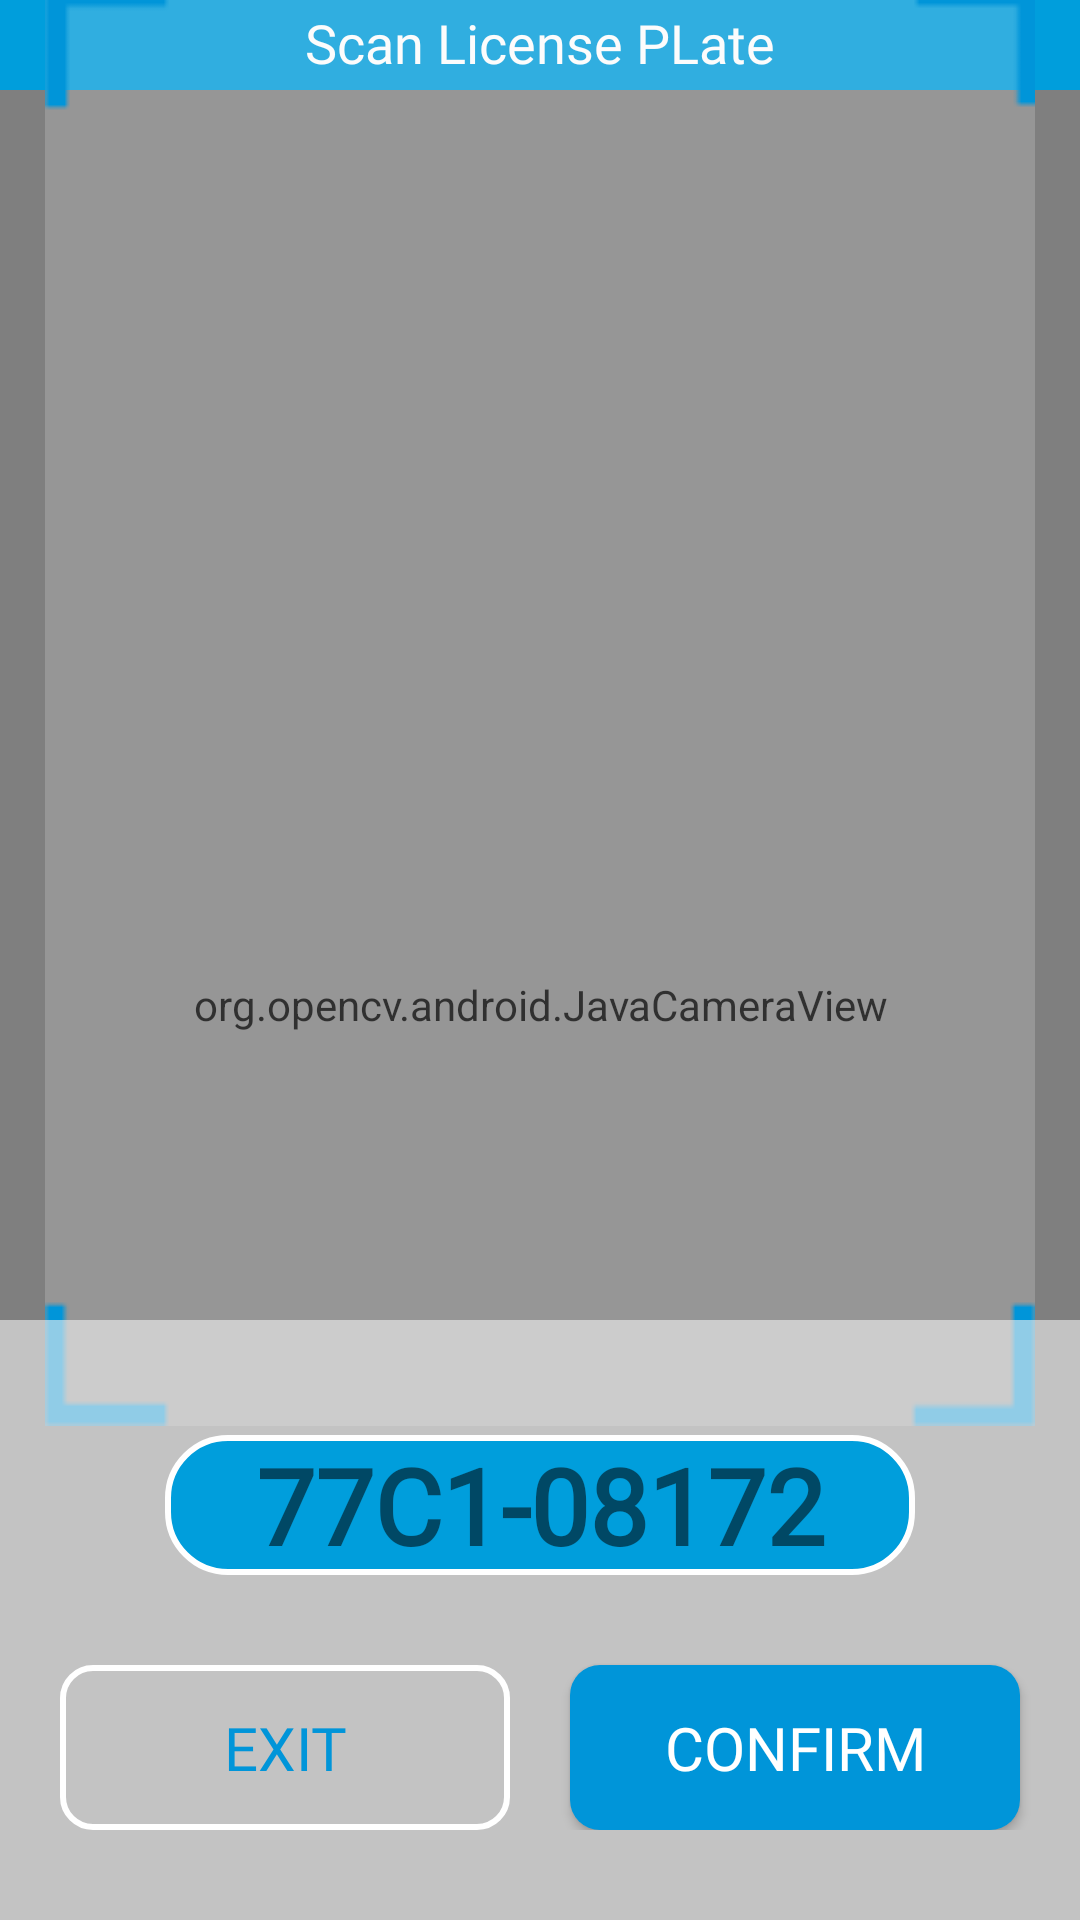

Reconstruct the res/layout file that produces this screen, plus the resources it refers to.
<!-- AndroidManifest.xml: application theme Theme.NFC_Parking1_Project -->
<!-- res/layout/activity_scan.xml -->
<?xml version="1.0" encoding="utf-8"?>
<androidx.constraintlayout.widget.ConstraintLayout xmlns:android="http://schemas.android.com/apk/res/android"
    xmlns:app="http://schemas.android.com/apk/res-auto"
    xmlns:tools="http://schemas.android.com/tools"
    android:layout_width="match_parent"
    android:layout_height="match_parent"
    android:id="@+id/scan_activity"
    tools:context=".activity.ScanActivity">

        <TextView
            android:id="@+id/tv_title_scan_page"
            android:layout_width="match_parent"
            android:layout_height="30dp"
            android:background="@color/primary_color"
            android:fontFamily="@font/quicksand_medium"
            android:paddingTop="2dp"
            android:text="Scan License PLate"
            android:textAlignment="center"
            android:textColor="@color/white"
            android:textSize="18sp"
            app:layout_constraintTop_toTopOf="parent"/>

        <org.opencv.android.JavaCameraView
            android:id="@+id/camera_preview"
            android:layout_width="match_parent"
            android:layout_height="match_parent"
            android:layout_marginTop="30dp"/>

        <RelativeLayout
            android:layout_width="330dp"
            android:layout_height="480dp"
            android:background="@color/grey"
            android:alpha="0.2"
            app:layout_constraintBottom_toTopOf="@+id/relativeLayout2"
            app:layout_constraintEnd_toEndOf="parent"
            app:layout_constraintStart_toStartOf="parent"
            app:layout_constraintTop_toBottomOf="@+id/tv_title_scan_page">

        </RelativeLayout>

        <ImageView
            android:layout_width="330dp"
            android:layout_height="480dp"
            android:src="@drawable/camera_focus"
            app:layout_constraintBottom_toTopOf="@+id/relativeLayout2"
            app:layout_constraintEnd_toEndOf="parent"
            app:layout_constraintStart_toStartOf="parent"
            app:layout_constraintTop_toBottomOf="@+id/tv_title_scan_page"/>

        <RelativeLayout
            android:id="@+id/relativeLayout2"
            android:layout_width="match_parent"
            android:layout_height="200dp"
            android:alpha="0.6"
            android:background="@color/grey"
            app:layout_constraintBottom_toBottomOf="@+id/camera_preview"
            tools:ignore="MissingConstraints">

        </RelativeLayout>

        <RelativeLayout
            android:layout_width="match_parent"
            android:layout_height="wrap_content"
            app:layout_constraintBottom_toBottomOf="@+id/camera_preview"
            tools:ignore="MissingConstraints"
            android:paddingBottom="30dp">
                <TextView
                    android:id="@+id/tv_plateId_result"
                    android:layout_width="250dp"
                    android:layout_height="wrap_content"
                    android:layout_centerHorizontal="true"
                    android:layout_marginStart="30dp"
                    android:layout_marginTop="15dp"
                    android:layout_marginEnd="20dp"
                    android:layout_marginBottom="20dp"
                    android:background="@drawable/rounded_corner2"
                    android:fontFamily="@font/quicksand_medium"
                    android:gravity="center"
                    android:text="77C1-08172"
                    android:textSize="35sp"
                    android:textStyle="bold" />

                <Button
                    android:id="@+id/btn_exit"
                    android:layout_width="150dp"
                    android:layout_height="55dp"
                    android:layout_below="@+id/tv_plateId_result"
                    android:layout_alignParentStart="true"
                    android:layout_marginStart="20dp"
                    android:layout_marginTop="10dp"
                    android:background="@drawable/button_exit_bg"
                    android:fontFamily="@font/quicksand_medium"
                    android:text="EXIT"
                    android:textColor="@color/blue"
                    android:textSize="20sp" />

                <Button
                    android:id="@+id/btn_confirm"
                    android:layout_width="150dp"
                    android:layout_height="55dp"
                    android:layout_below="@+id/tv_plateId_result"
                    android:layout_alignParentEnd="true"
                    android:layout_marginTop="10dp"
                    android:layout_marginEnd="20dp"
                    android:background="@drawable/button_confirm_bg"
                    android:fontFamily="@font/quicksand_medium"
                    android:text="CONFIRM"
                    android:textColor="@color/white"
                    android:textSize="20sp" />
        </RelativeLayout>


</androidx.constraintlayout.widget.ConstraintLayout>
<!-- resources referenced by this layout -->
<resources>
  <color name="blue">#0095D9</color>
  <color name="grey">#F1F1F1</color>
  <color name="primary_color">#009EDC</color>
  <color name="white">#FFFFFFFF</color>
  <!-- drawable button_confirm_bg (drawable) -->
  <?xml version="1.0" encoding="utf-8"?>
  <shape xmlns:android="http://schemas.android.com/apk/res/android"
      android:shape="rectangle"
      android:tintMode="src_over">
      <corners android:radius="10dp" />
      <solid android:color="@color/blue" />
  </shape>
  <!-- drawable button_exit_bg (drawable) -->
  <?xml version="1.0" encoding="utf-8"?>
  <shape xmlns:android="http://schemas.android.com/apk/res/android"
      android:shape="rectangle"
      android:tintMode="src_over">
      <corners android:radius="10dp" />
      <stroke
          android:width="2dp"
          android:color="@color/white" />
  
  </shape>
  <!-- drawable camera_focus: png bitmap (drawable, 4974 bytes) -->
  <!-- drawable rounded_corner2 (drawable) -->
  <?xml version="1.0" encoding="utf-8"?>
  <shape xmlns:android="http://schemas.android.com/apk/res/android"
      android:shape="rectangle">
      <corners android:radius="20dp" />
      <solid android:color="@color/primary_color" />
      <stroke
          android:width="2dp"
          android:color="@color/white" />
  </shape>
  <style name="Theme.NFC_Parking1_Project" parent="Theme.MaterialComponents.DayNight.Bridge">
          
          <item name="colorPrimary">@color/purple_500</item>
          <item name="colorPrimaryVariant">@color/purple_700</item>
          <item name="colorOnPrimary">@color/white</item>
          
          <item name="colorSecondary">@color/primary_color</item>
          <item name="colorSecondaryVariant">@color/primary_color</item>
          <item name="colorOnSecondary">@color/black</item>
          
          <item name="android:statusBarColor">?attr/colorSecondaryVariant</item>
          
      </style>
  <color name="purple_500">#FF6200EE</color>
  <color name="purple_700">#FF3700B3</color>
  <color name="black">#FF000000</color>
</resources>
